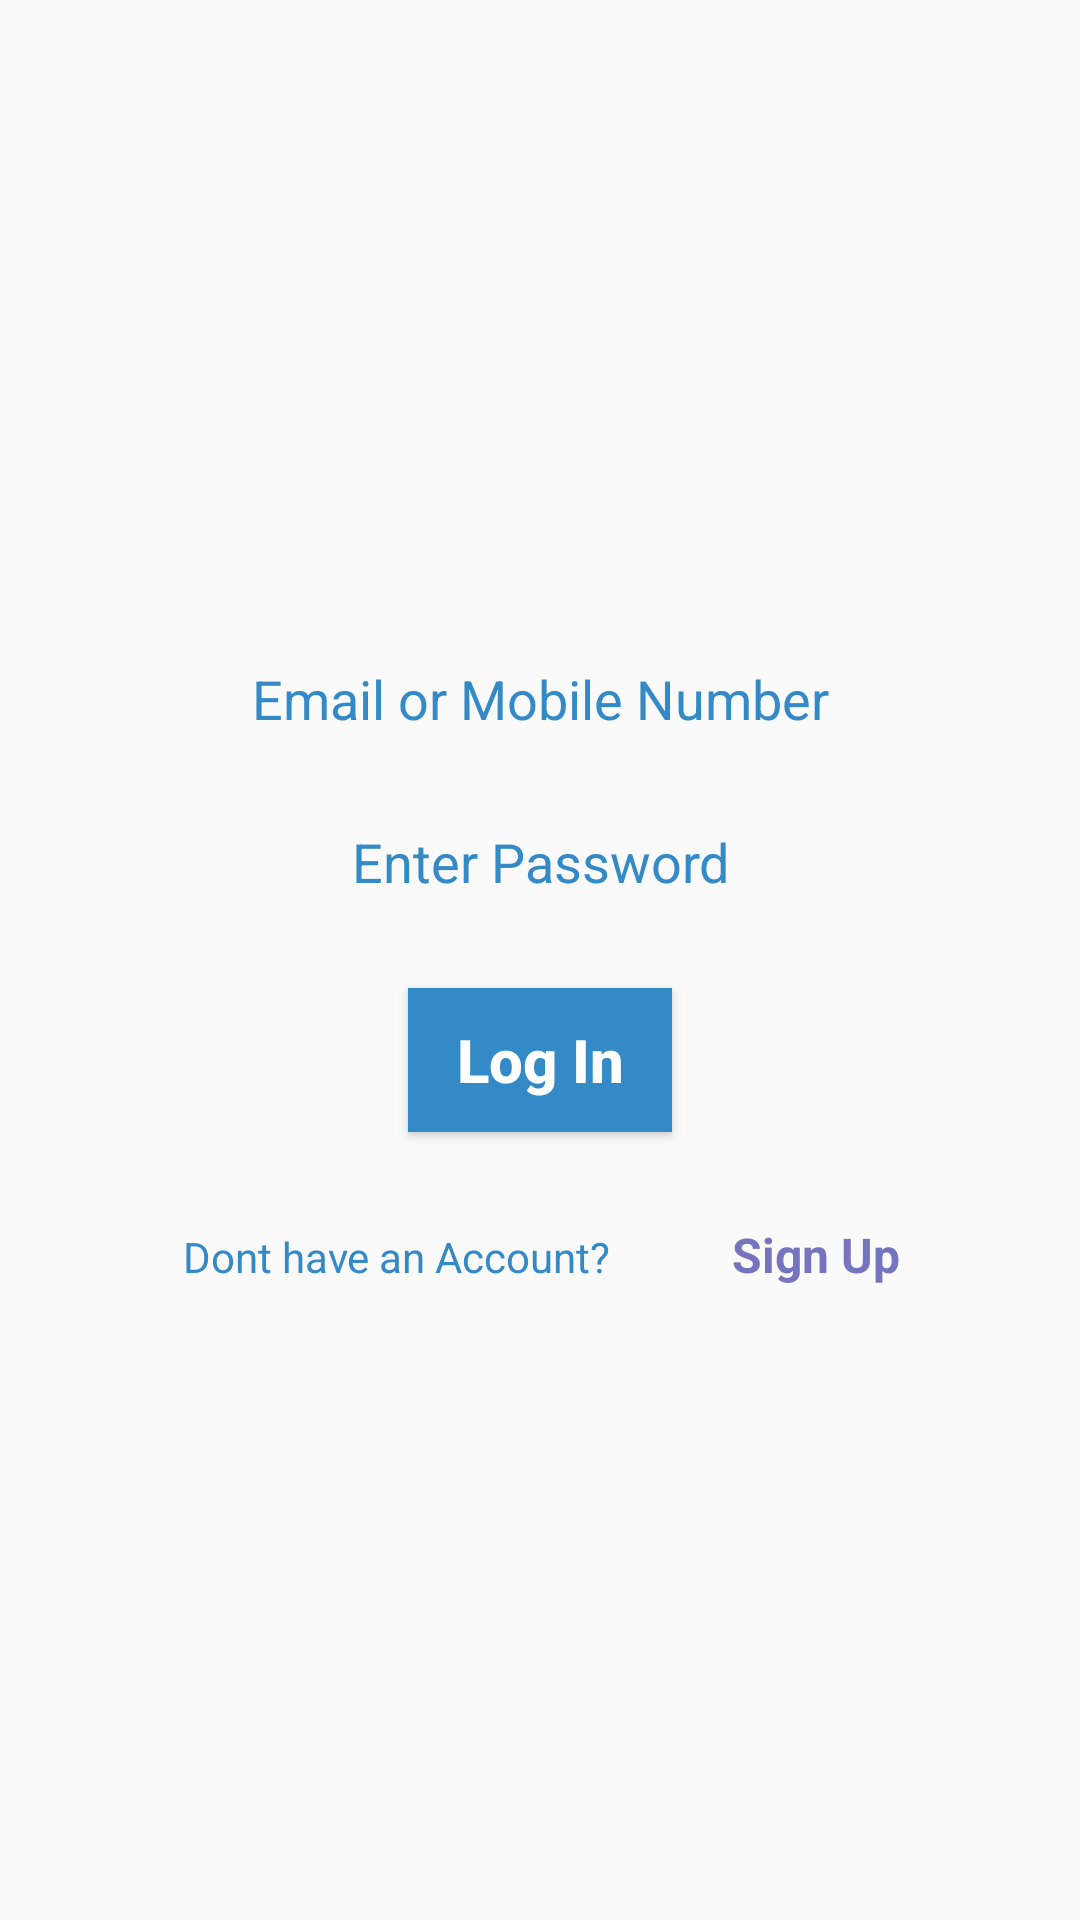

Here is an Android app screen rendered from its layout file. Give the layout XML and the strings, colors and styles it references.
<!-- AndroidManifest.xml: application theme AppTheme -->
<!-- res/layout/activity_login.xml -->
<?xml version="1.0" encoding="utf-8"?>
<RelativeLayout xmlns:android="http://schemas.android.com/apk/res/android"
    xmlns:app="http://schemas.android.com/apk/res-auto"
    xmlns:tools="http://schemas.android.com/tools"
    android:layout_width="match_parent"
    android:layout_height="match_parent"
    tools:context=".LoginActivity">

    <LinearLayout
        android:layout_width="match_parent"
        android:layout_height="wrap_content"
        android:layout_centerInParent="true"
        android:layout_margin="20dp"
        android:orientation="vertical">

        <EditText
            android:id="@+id/emailET"
            android:layout_width="match_parent"
            android:layout_height="wrap_content"
            android:background="@drawable/shape_skyblue_round_corner_transperent"
            android:inputType="text"
            android:padding="10dp"
            android:text="@string/email_or_mobile_number"
            android:textAlignment="center"
            android:textColor="@color/colorPrimary" />

        <EditText
            android:id="@+id/passwordET"
            android:layout_width="match_parent"
            android:layout_height="wrap_content"
            android:layout_marginTop="10dp"
            android:background="@drawable/shape_skyblue_round_corner_transperent"
            android:inputType="textPassword"
            android:padding="10dp"
            android:hint="@string/enter_password"
            android:textColorHint="@color/colorPrimary"
            android:textAlignment="center"
            android:textColor="@color/colorPrimary" />

        <Button
            android:id="@+id/loginBtn"
            android:layout_width="wrap_content"
            android:layout_height="wrap_content"
            android:layout_gravity="center"
            android:layout_marginTop="20dp"
            android:background="@color/colorPrimary"
            android:padding="10dp"
            android:text="@string/log_in"
            android:textAllCaps="false"
            android:textColor="@color/white"
            android:textSize="20sp"
            android:textStyle="bold" />

        <LinearLayout
            android:layout_width="match_parent"
            android:layout_height="wrap_content"
            android:layout_marginTop="30dp">

            <TextView
                android:layout_width="match_parent"
                android:layout_height="wrap_content"
                android:layout_weight=".3"
                android:text="@string/dont_have_an_account"
                android:textAlignment="center"
                android:textColor="@color/colorPrimary" />
            <TextView
                android:id="@+id/signupTV"
                android:layout_width="match_parent"
                android:layout_height="wrap_content"
                android:layout_weight=".7"
                android:text="@string/sign_up"
                android:textStyle="bold"
                android:onClick="openSignupActivity"
                android:textSize="16sp"
                android:textColor="@color/colorPrimaryDark" />

        </LinearLayout>
    </LinearLayout>

</RelativeLayout>
<!-- resources referenced by this layout -->
<resources>
  <color name="colorPrimary">#348AC7</color>
  <color name="colorPrimaryDark">#7474BF</color>
  <color name="white">#ffffff</color>
  <string name="dont_have_an_account">Dont have an Account?</string>
  <string name="email_or_mobile_number">Email or Mobile Number</string>
  <string name="enter_password">Enter Password</string>
  <string name="log_in">Log In</string>
  <string name="sign_up">Sign Up</string>
  <style name="AppTheme" parent="Theme.AppCompat.Light.NoActionBar">
          
          <item name="colorPrimary">@color/colorPrimary</item>
          <item name="colorPrimaryDark">@color/colorPrimaryDark</item>
          <item name="colorAccent">@color/colorAccent</item>
  
  
          <item name="android:windowAnimationStyle">@style/CustomActivityAnimation</item>
      </style>
  <color name="colorAccent">#D81B60</color>
  <style name="CustomActivityAnimation" parent="@android:style/Animation.Activity">
          <item name="android:activityOpenEnterAnimation">@anim/slide_in_right</item>
          <item name="android:activityOpenExitAnimation">@anim/slide_out_left</item>
          <item name="android:activityCloseEnterAnimation">@anim/slide_in_left</item>
          <item name="android:activityCloseExitAnimation">@anim/slide_out_right</item>
      </style>
</resources>
